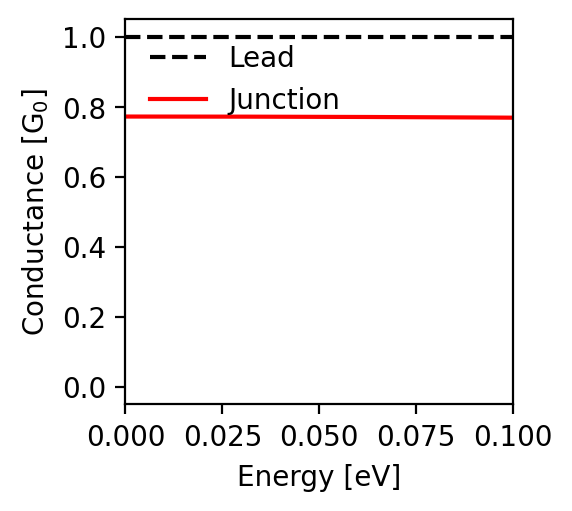

Values plotted in this chart, from the file beside it:
energy; conductance
-0.1; 0.769
-0.0998; 0.769
-0.0996; 0.769
-0.0994; 0.769
-0.0992; 0.769
-0.099; 0.769
-0.0988; 0.769
-0.0986; 0.769
-0.0984; 0.769
-0.0982; 0.769
-0.098; 0.769
-0.0978; 0.769
-0.0976; 0.769
-0.0974; 0.77
-0.0972; 0.77
-0.097; 0.77
-0.0968; 0.77
-0.0966; 0.77
-0.0964; 0.77
-0.0962; 0.77
-0.096; 0.77
-0.0958; 0.77
-0.0956; 0.77
-0.0954; 0.77
-0.0952; 0.77
-0.095; 0.77
-0.0948; 0.77
-0.0946; 0.77
-0.0944; 0.77
-0.0942; 0.77
-0.094; 0.77
-0.0938; 0.77
-0.0936; 0.77
-0.0934; 0.77
-0.0932; 0.77
-0.093; 0.77
-0.0928; 0.77
-0.0926; 0.77
-0.0924; 0.77
-0.0922; 0.77
-0.092; 0.77
-0.0918; 0.77
-0.0916; 0.77
-0.0914; 0.77
-0.0912; 0.77
-0.091; 0.77
-0.0908; 0.77
-0.0906; 0.77
-0.0904; 0.77
-0.0902; 0.77
-0.09; 0.77
-0.0898; 0.77
-0.0896; 0.77
-0.0894; 0.77
-0.0892; 0.77
-0.089; 0.77
-0.0888; 0.77
-0.0886; 0.77
-0.0884; 0.77
-0.0882; 0.77
... 941 more rows
